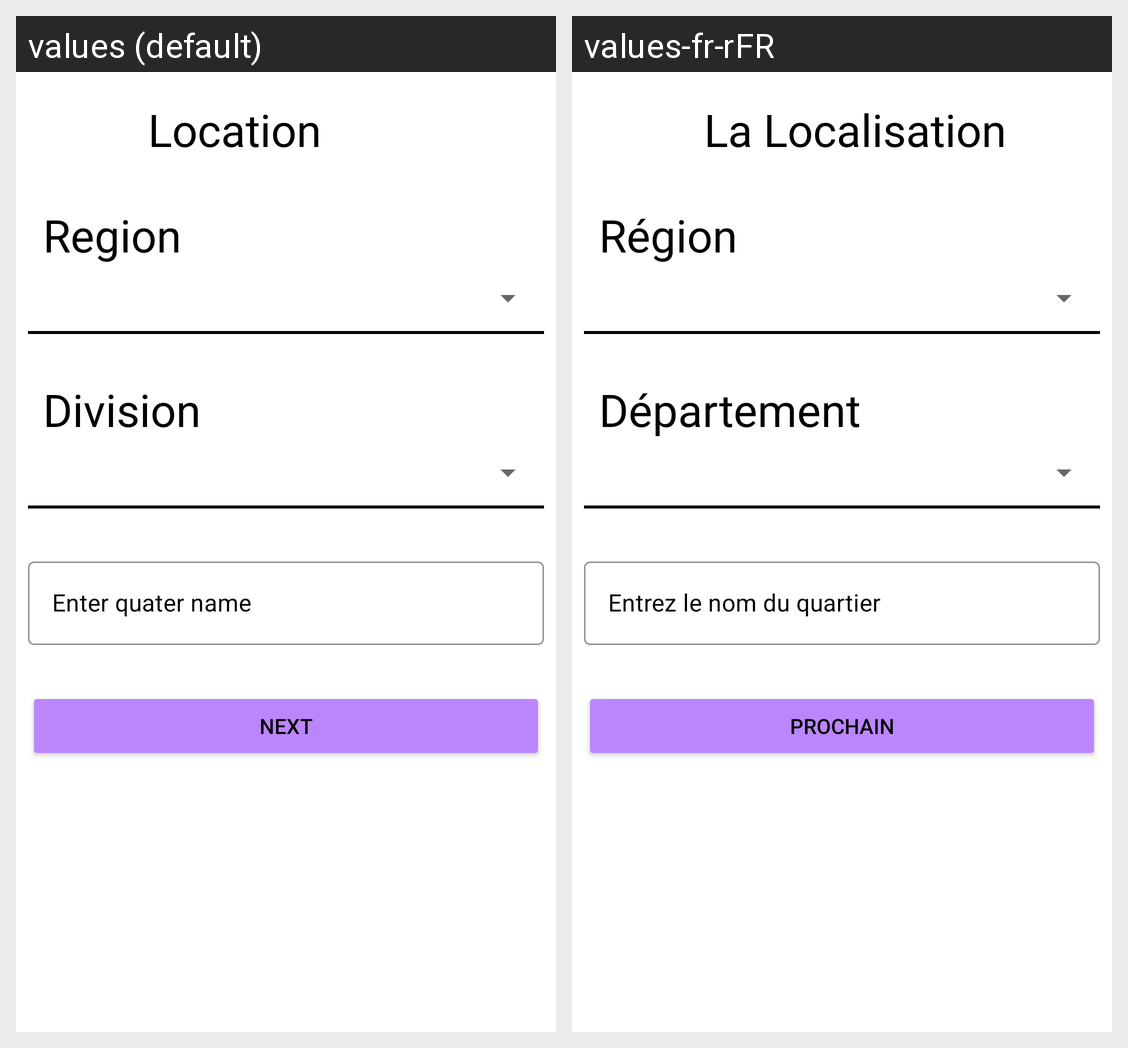

Locale-by-locale string values for the Android screen shown in this grid:
Android screen res/layout/activity_create_item2.xml rendered under 2 locales, left to right: values (default), values-fr-rFR. Device: Nexus 5 (rendered at 1080×1920; each locale shown at half size, 540×960, under a caption strip naming it); theme Theme.KEstates.
Strings drawn on this screen, with the default value and each locale's value (text and hints the layout hard-codes, and strings that could not be matched under every locale, appear in the picture but are not listed):

location
  values: Location
  values-fr-rFR: La Localisation

region
  values: Region
  values-fr-rFR: Région

division
  values: Division
  values-fr-rFR: Département

enter_quater_name
  values: Enter quater name
  values-fr-rFR: Entrez le nom du quartier

next_btn
  values: Next
  values-fr-rFR: Prochain
